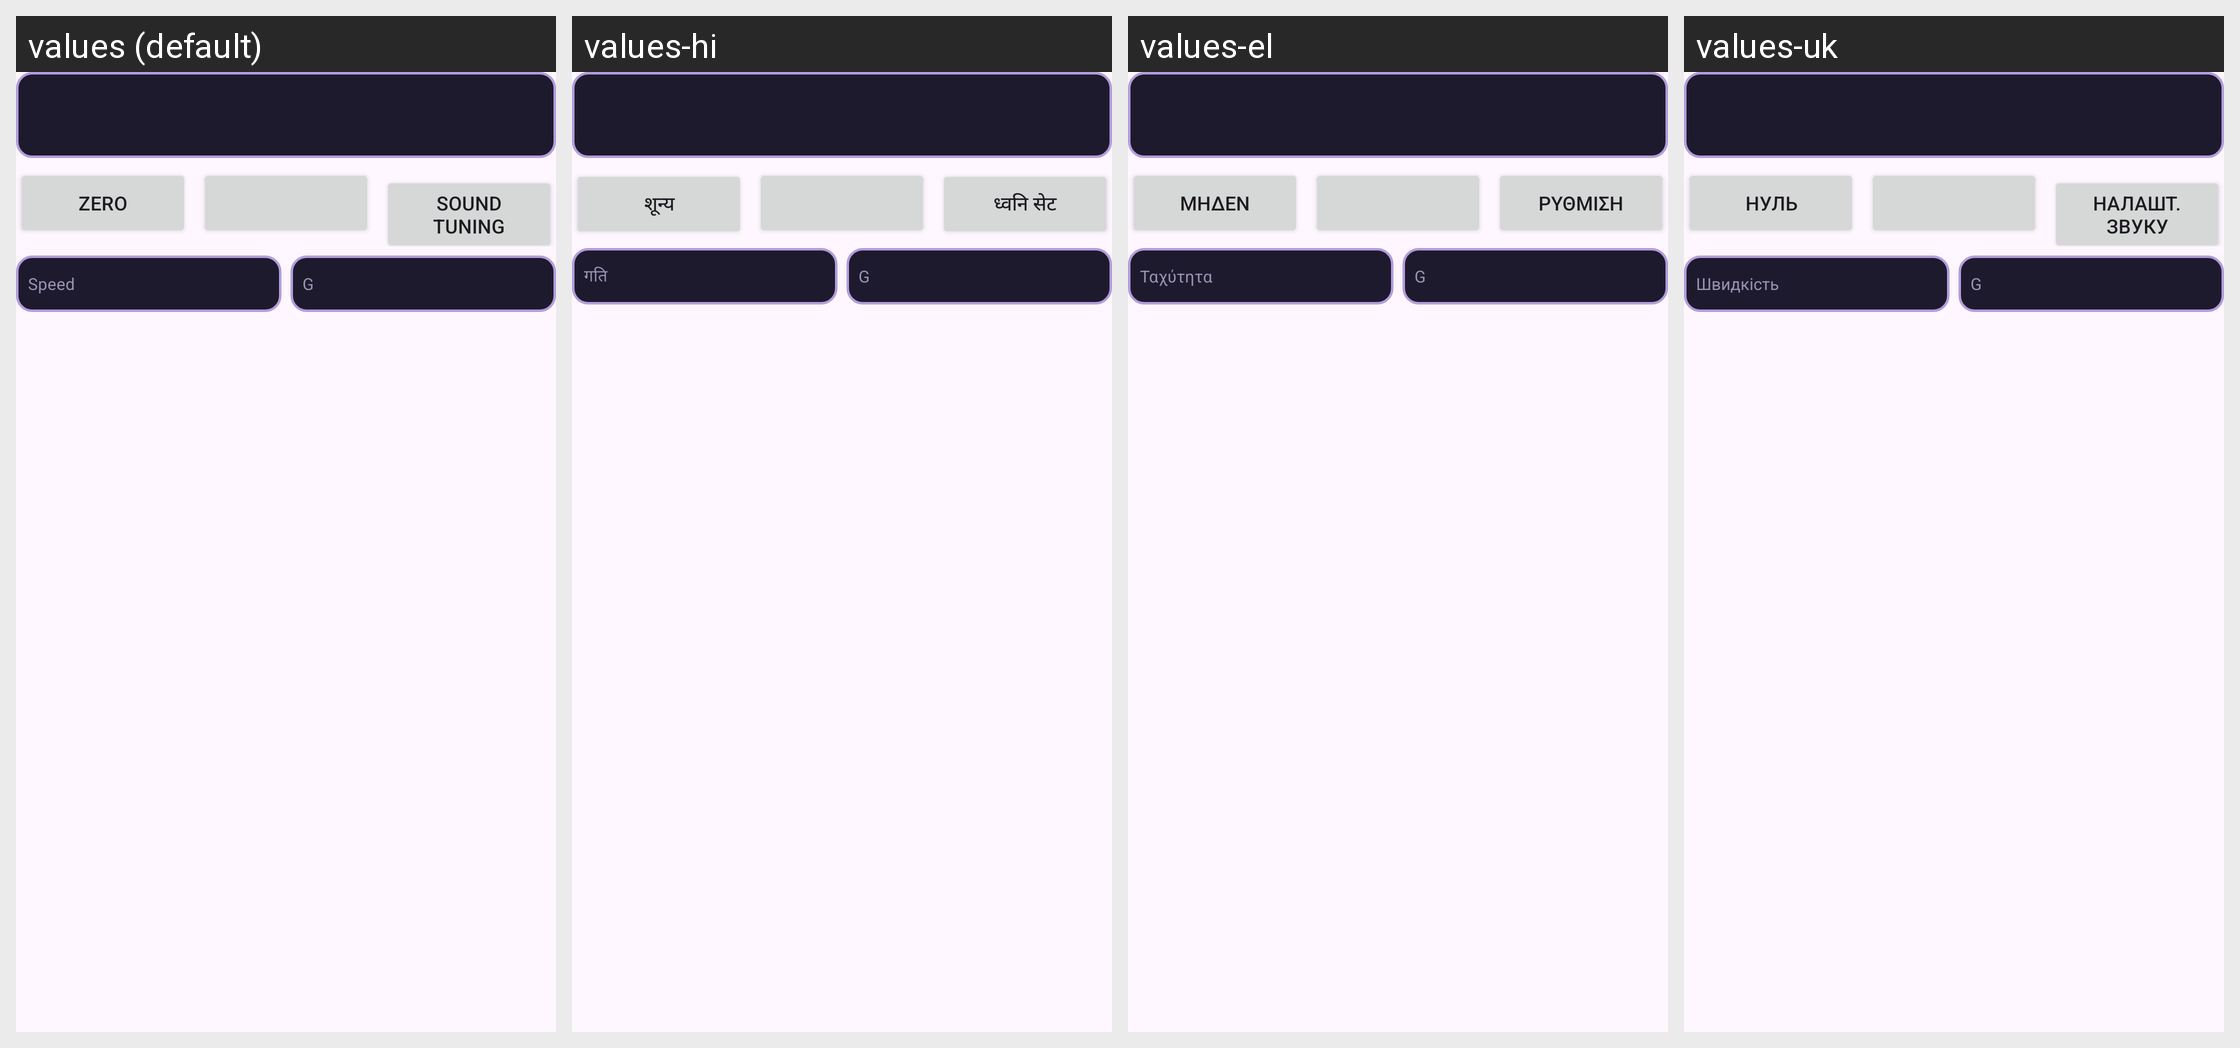

For this localized Android screen grid, give each drawn string resource with its value in every locale shown.
Android screen res/layout/flights_readouts.xml rendered under 4 locales, left to right: values (default), values-hi, values-el, values-uk. Device: Nexus 5 (rendered at 1080×1920; each locale shown at half size, 540×960, under a caption strip naming it); theme Theme.MyAssistant.
Other locales in the repository, not shown: values-ar, values-bg, values-bn, values-cs, values-da, values-de, values-es, values-fa, values-fi, values-fr, values-he, values-hr, values-hu, values-hy, values-id, values-in, values-it, values-iw, values-ja, values-ka, values-ko, values-nb, values-nl, values-pl, values-pt, values-ro, values-ru, values-sk, values-sr, values-sv, values-th, values-tr, values-ur, values-vi, values-zh-rCN, values-zh-rTW.
Strings drawn on this screen, with the default value and each locale's value (text and hints the layout hard-codes, and strings that could not be matched under every locale, appear in the picture but are not listed):

flights_altitude_zero
  values: Zero
  values-hi: शून्य
  values-el: Μηδέν
  values-uk: Нуль

flights_sound_tune
  values: Sound tuning
  values-hi: ध्वनि सेट
  values-el: Ρύθμιση
  values-uk: Налашт. звуку

flights_speed_label
  values: Speed
  values-hi: गति
  values-el: Ταχύτητα
  values-uk: Швидкість

flights_g_label
  values: G
  values-hi: G
  values-el: G
  values-uk: G
